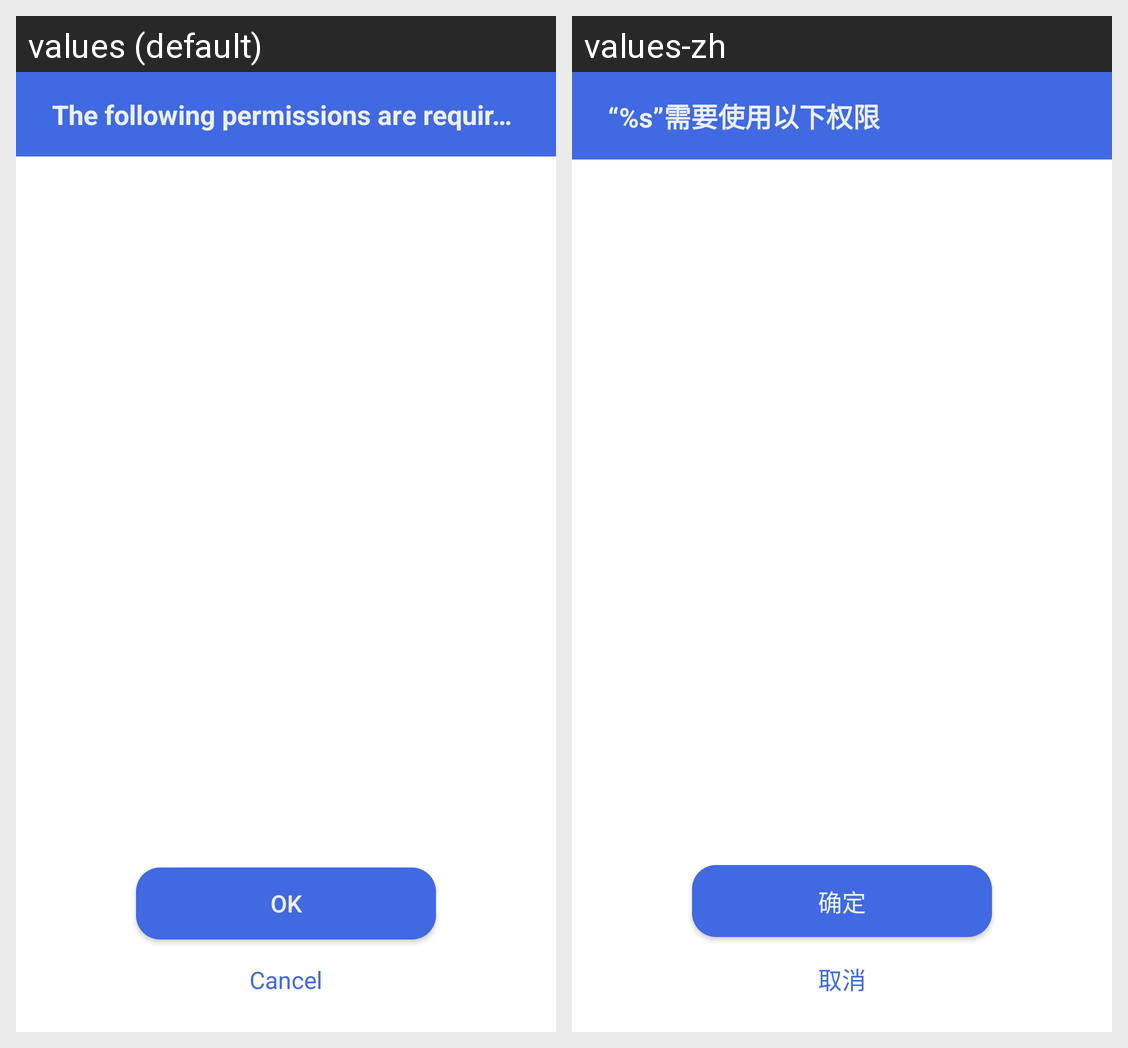

The Android screen above is rendered under two locales of the same app. Produce the string resources it draws, with the default and per-locale values.
Android screen res/layout/permission_request_activity.xml rendered under 2 locales, left to right: values (default), values-zh. Device: Nexus 5 (rendered at 1080×1920; each locale shown at half size, 540×960, under a caption strip naming it); theme Theme.MaterialComponents.DayNight.NoActionBar.
Strings drawn on this screen, with the default value and each locale's value (text and hints the layout hard-codes, and strings that could not be matched under every locale, appear in the picture but are not listed):

permission_request_title
  values: The following permissions are required for %s
  values-zh: “%s”需要使用以下权限

ok_btn
  values: OK
  values-zh: 确定

cancel_btn
  values: Cancel
  values-zh: 取消
